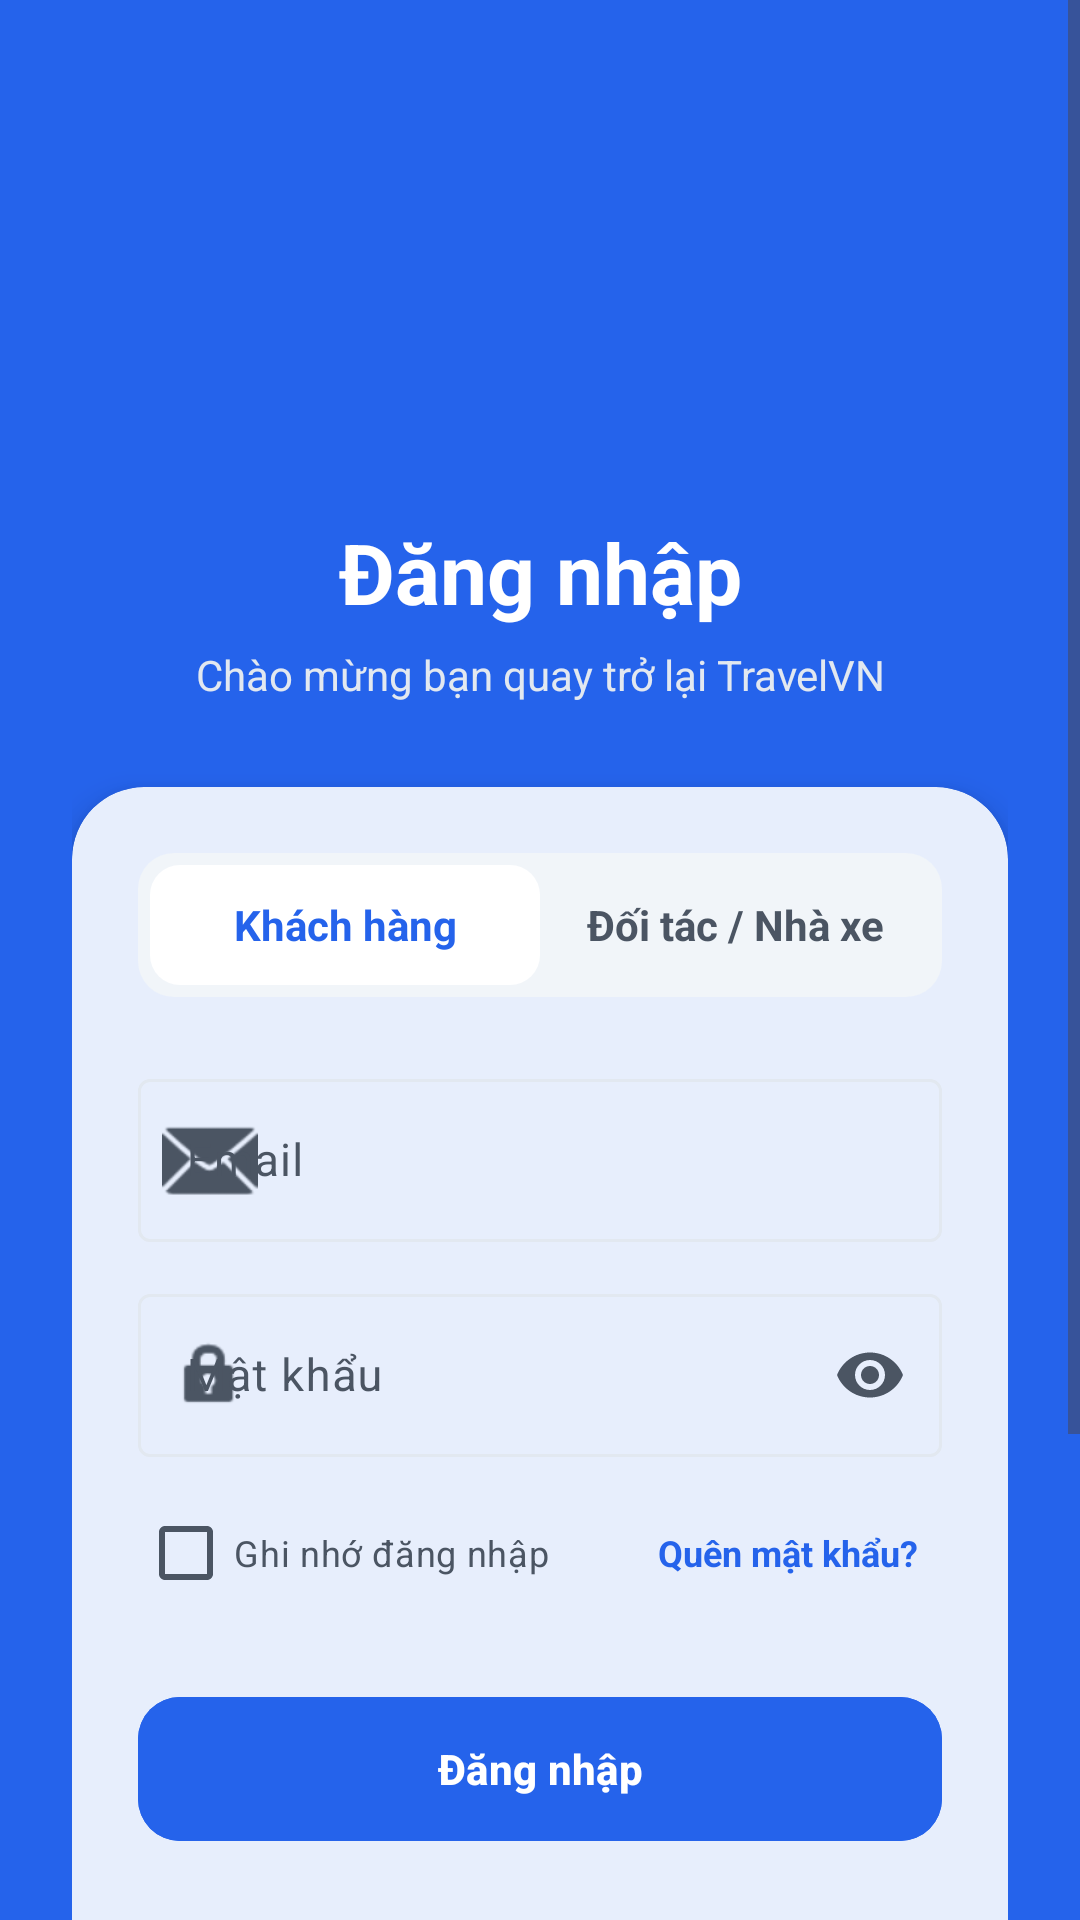

Layout XML and referenced resources for this Android screen:
<!-- AndroidManifest.xml: application theme Theme.TravelVN -->
<!-- res/layout/activity_login.xml -->
<?xml version="1.0" encoding="utf-8"?>
<androidx.constraintlayout.widget.ConstraintLayout xmlns:android="http://schemas.android.com/apk/res/android"
    xmlns:app="http://schemas.android.com/apk/res-auto"
    android:layout_width="match_parent"
    android:layout_height="match_parent"
    android:background="@color/vivu_blue">

    <ImageView
        android:layout_width="match_parent"
        android:layout_height="match_parent"
        android:alpha="0.35"
        android:contentDescription="@null"
        android:scaleType="centerCrop"
        android:src="@drawable/bg_travel_header"
        app:layout_constraintBottom_toBottomOf="parent"
        app:layout_constraintEnd_toEndOf="parent"
        app:layout_constraintStart_toStartOf="parent"
        app:layout_constraintTop_toTopOf="parent" />

    <ScrollView
        android:layout_width="match_parent"
        android:layout_height="match_parent"
        android:fillViewport="true"
        app:layout_constraintBottom_toBottomOf="parent"
        app:layout_constraintEnd_toEndOf="parent"
        app:layout_constraintStart_toStartOf="parent"
        app:layout_constraintTop_toTopOf="parent">

        <LinearLayout
            android:layout_width="match_parent"
            android:layout_height="wrap_content"
            android:orientation="vertical"
            android:padding="24dp">

            <ImageButton
                android:id="@+id/btnBack"
                android:layout_width="44dp"
                android:layout_height="44dp"
                android:background="@drawable/circle_white_trans"
                android:contentDescription="@string/login_back"
                android:padding="10dp"
                android:src="@drawable/baseline_arrow_back_24"
                app:tint="@color/white" />

            <ImageView
                android:layout_width="72dp"
                android:layout_height="72dp"
                android:layout_gravity="center_horizontal"
                android:layout_marginTop="16dp"
                android:contentDescription="@null"
                android:src="@drawable/ic_destination"
                app:tint="@color/white" />

            <TextView
                android:layout_width="match_parent"
                android:layout_height="wrap_content"
                android:layout_marginTop="16dp"
                android:gravity="center"
                android:text="@string/login_title"
                android:textColor="@color/white"
                android:textSize="28sp"
                android:textStyle="bold" />

            <TextView
                android:layout_width="match_parent"
                android:layout_height="wrap_content"
                android:layout_marginTop="6dp"
                android:gravity="center"
                android:text="@string/login_subtitle"
                android:textColor="@color/vivu_hero_subtitle"
                android:textSize="14sp" />

            <com.google.android.material.card.MaterialCardView
                android:layout_width="match_parent"
                android:layout_height="wrap_content"
                android:layout_marginTop="28dp"
                app:cardBackgroundColor="@color/vivu_surface"
                app:cardCornerRadius="24dp"
                app:cardElevation="6dp"
                app:strokeColor="@color/vivu_border"
                app:strokeWidth="0dp">

                <LinearLayout
                    android:layout_width="match_parent"
                    android:layout_height="wrap_content"
                    android:orientation="vertical"
                    android:padding="22dp">

                    <LinearLayout
                        android:layout_width="match_parent"
                        android:layout_height="48dp"
                        android:background="@drawable/bg_tabs_main"
                        android:orientation="horizontal"
                        android:padding="4dp">

                        <TextView
                            android:id="@+id/tabCustomer"
                            android:layout_width="0dp"
                            android:layout_height="match_parent"
                            android:layout_weight="1"
                            android:background="@drawable/white_button_bg"
                            android:gravity="center"
                            android:text="@string/login_tab_customer"
                            android:textColor="@color/vivu_blue"
                            android:textStyle="bold" />

                        <TextView
                            android:id="@+id/tabPartner"
                            android:layout_width="0dp"
                            android:layout_height="match_parent"
                            android:layout_weight="1"
                            android:gravity="center"
                            android:text="@string/login_tab_partner"
                            android:textColor="@color/vivu_text_gray"
                            android:textStyle="bold" />
                    </LinearLayout>

                    <com.google.android.material.textfield.TextInputLayout
                        style="@style/Widget.Material3.TextInputLayout.OutlinedBox"
                        android:layout_width="match_parent"
                        android:layout_height="wrap_content"
                        android:layout_marginTop="22dp"
                        android:hint="@string/login_email_hint"
                        app:startIconDrawable="@android:drawable/ic_dialog_email">

                        <com.google.android.material.textfield.TextInputEditText
                            android:id="@+id/etUsername"
                            android:layout_width="match_parent"
                            android:layout_height="wrap_content"
                            android:inputType="textEmailAddress"
                            android:textSize="15sp" />
                    </com.google.android.material.textfield.TextInputLayout>

                    <com.google.android.material.textfield.TextInputLayout
                        style="@style/Widget.Material3.TextInputLayout.OutlinedBox"
                        android:layout_width="match_parent"
                        android:layout_height="wrap_content"
                        android:layout_marginTop="12dp"
                        android:hint="@string/login_password_hint"
                        app:endIconMode="password_toggle"
                        app:startIconDrawable="@android:drawable/ic_lock_idle_lock">

                        <com.google.android.material.textfield.TextInputEditText
                            android:id="@+id/etPassword"
                            android:layout_width="match_parent"
                            android:layout_height="wrap_content"
                            android:inputType="textPassword"
                            android:textSize="15sp" />
                    </com.google.android.material.textfield.TextInputLayout>

                    <RelativeLayout
                        android:layout_width="match_parent"
                        android:layout_height="wrap_content"
                        android:layout_marginTop="8dp">

                        <CheckBox
                            android:layout_width="wrap_content"
                            android:layout_height="wrap_content"
                            android:text="@string/login_remember"
                            android:textColor="@color/vivu_text_gray"
                            android:textSize="12sp" />

                        <TextView
                            android:id="@+id/btnForgotPassword"
                            android:layout_width="wrap_content"
                            android:layout_height="wrap_content"
                            android:layout_alignParentEnd="true"
                            android:layout_centerVertical="true"
                            android:background="?attr/selectableItemBackgroundBorderless"
                            android:padding="8dp"
                            android:text="@string/login_forgot"
                            android:textColor="@color/vivu_blue"
                            android:textSize="12sp"
                            android:textStyle="bold" />
                    </RelativeLayout>

                    <com.google.android.material.button.MaterialButton
                        android:id="@+id/btnLoginSubmit"
                        android:layout_width="match_parent"
                        android:layout_height="56dp"
                        android:layout_marginTop="20dp"
                        android:backgroundTint="@color/vivu_blue"
                        android:text="@string/login_submit"
                        android:textAllCaps="false"
                        android:textColor="@color/white"
                        android:textStyle="bold"
                        app:cornerRadius="14dp" />

                    <TextView
                        android:layout_width="match_parent"
                        android:layout_height="wrap_content"
                        android:layout_marginTop="20dp"
                        android:gravity="center"
                        android:text="@string/login_social_divider"
                        android:textColor="@color/vivu_muted"
                        android:textSize="12sp" />

                    <LinearLayout
                        android:layout_width="wrap_content"
                        android:layout_height="wrap_content"
                        android:layout_gravity="center_horizontal"
                        android:layout_marginTop="12dp"
                        android:orientation="horizontal">

                        <ImageView
                            android:layout_width="48dp"
                            android:layout_height="48dp"
                            android:layout_marginEnd="12dp"
                            android:background="@drawable/edittext_border"
                            android:contentDescription="@null"
                            android:padding="12dp"
                            android:src="@android:drawable/ic_menu_today" />

                        <ImageView
                            android:layout_width="48dp"
                            android:layout_height="48dp"
                            android:background="@drawable/edittext_border"
                            android:contentDescription="@null"
                            android:padding="12dp"
                            android:src="@android:drawable/ic_dialog_email" />
                    </LinearLayout>
                </LinearLayout>
            </com.google.android.material.card.MaterialCardView>

            <TextView
                android:id="@+id/btnRegister"
                android:layout_width="match_parent"
                android:layout_height="wrap_content"
                android:layout_marginTop="22dp"
                android:layout_marginBottom="32dp"
                android:background="?attr/selectableItemBackground"
                android:gravity="center"
                android:padding="12dp"
                android:text="@string/login_register_prompt"
                android:textColor="@color/white"
                android:textStyle="bold" />
        </LinearLayout>
    </ScrollView>
</androidx.constraintlayout.widget.ConstraintLayout>
<!-- resources referenced by this layout -->
<resources>
  <color name="vivu_blue">#2563EB</color>
  <color name="vivu_border">#E2E8F0</color>
  <color name="vivu_hero_subtitle">#E2E8F0</color>
  <color name="vivu_muted">#64748B</color>
  <color name="vivu_surface">#FFFFFF</color>
  <color name="vivu_text_gray">#4B5563</color>
  <color name="white">#FFFFFF</color>
  <!-- drawable bg_tabs_main (drawable) -->
  <?xml version="1.0" encoding="utf-8"?>
  <shape xmlns:android="http://schemas.android.com/apk/res/android">
      <solid android:color="@color/vivu_tab_track" />
      <corners android:radius="12dp" />
  </shape>
  <!-- drawable edittext_border (drawable) -->
  <?xml version="1.0" encoding="utf-8"?>
  <shape xmlns:android="http://schemas.android.com/apk/res/android">
      <solid android:color="@color/vivu_tab_track" />
      <corners android:radius="12dp" />
      <stroke android:width="1dp" android:color="@color/vivu_border" />
  </shape>
  <!-- drawable white_button_bg (drawable) -->
  <?xml version="1.0" encoding="utf-8"?>
  <shape xmlns:android="http://schemas.android.com/apk/res/android">
      <solid android:color="@color/vivu_surface" />
      <corners android:radius="10dp" />
  </shape>
  <string name="login_back">Quay lại</string>
  <string name="login_email_hint">Email</string>
  <string name="login_forgot">Quên mật khẩu?</string>
  <string name="login_password_hint">Mật khẩu</string>
  <string name="login_register_prompt">Bạn chưa có tài khoản? Đăng ký ngay</string>
  <string name="login_remember">Ghi nhớ đăng nhập</string>
  <string name="login_social_divider">Hoặc tiếp tục với</string>
  <string name="login_submit">Đăng nhập</string>
  <string name="login_subtitle">Chào mừng bạn quay trở lại TravelVN</string>
  <string name="login_tab_customer">Khách hàng</string>
  <string name="login_tab_partner">Đối tác / Nhà xe</string>
  <string name="login_title">Đăng nhập</string>
  <style name="Theme.TravelVN" parent="Base.Theme.TravelVN" />
  <color name="vivu_tab_track">#F1F5F9</color>
  <style name="Base.Theme.TravelVN" parent="Theme.Material3.DayNight.NoActionBar">
          <item name="colorPrimary">@color/vivu_blue</item>
          <item name="colorOnPrimary">@color/white</item>
          <item name="colorPrimaryContainer">@color/vivu_primary_container</item>
          <item name="colorOnPrimaryContainer">@color/vivu_blue</item>
          <item name="android:colorBackground">@color/vivu_bg_gray</item>
          <item name="colorSurface">@color/vivu_surface</item>
          <item name="colorOnSurface">@color/vivu_black</item>
          <item name="colorOnSurfaceVariant">@color/vivu_text_gray</item>
          <item name="colorOutline">@color/vivu_border</item>
          <item name="android:statusBarColor">@color/vivu_bg_gray</item>
          <item name="android:navigationBarColor">@color/vivu_bg_gray</item>
          <item name="android:windowLightStatusBar">true</item>
      </style>
  <color name="vivu_primary_container">#EFF6FF</color>
  <color name="vivu_bg_gray">#F8FAFC</color>
  <color name="vivu_black">#111827</color>
</resources>
